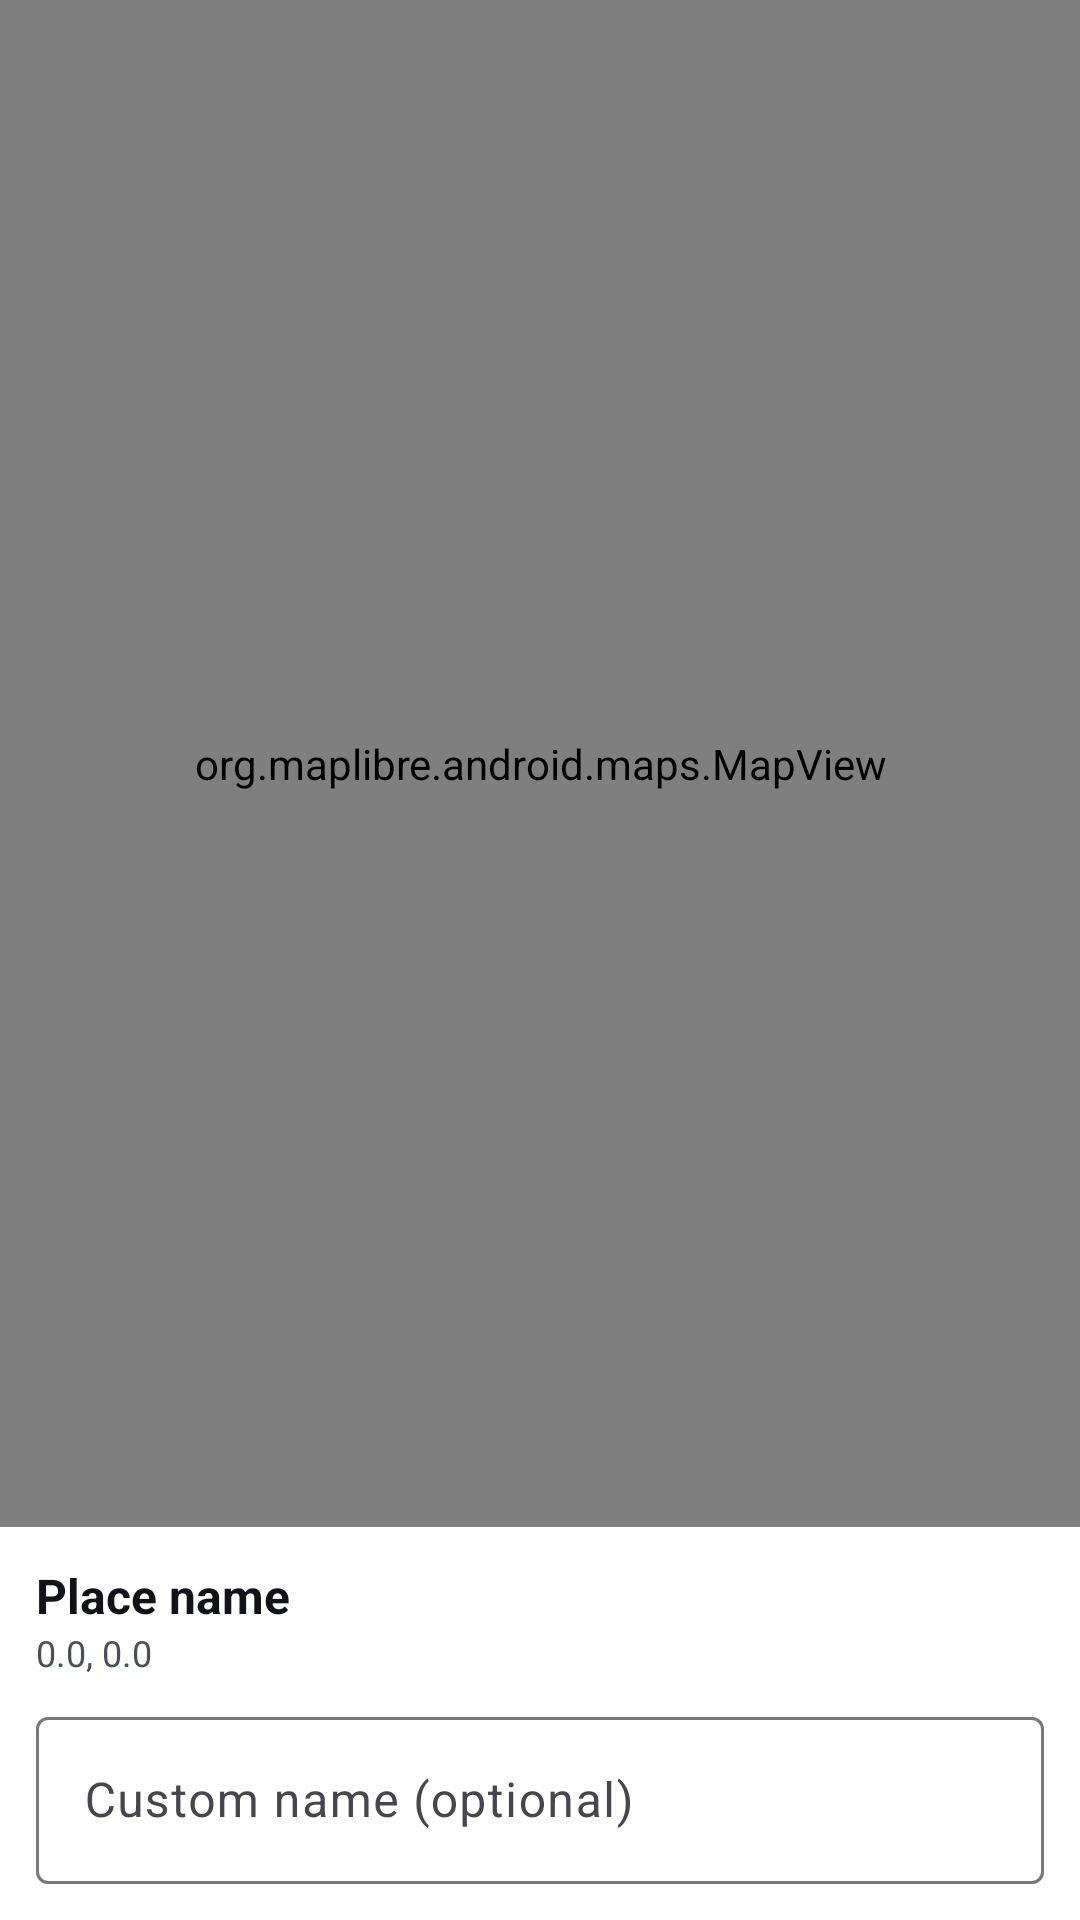

Write the Android layout XML for this screen, with the resource values it uses.
<!-- AndroidManifest.xml: activity theme Theme.Entries -->
<!-- res/layout/activity_place_map.xml -->
<?xml version="1.0" encoding="utf-8"?>
<androidx.constraintlayout.widget.ConstraintLayout xmlns:android="http://schemas.android.com/apk/res/android"
    xmlns:app="http://schemas.android.com/apk/res-auto"
    android:id="@+id/manageroutes"
    android:layout_width="match_parent"
    android:layout_height="match_parent">

    <org.maplibre.android.maps.MapView
        android:id="@+id/map_view"
        android:layout_width="0dp"
        android:layout_height="0dp"
        app:layout_constraintTop_toTopOf="parent"
        app:layout_constraintBottom_toTopOf="@+id/bottom_panel"
        app:layout_constraintStart_toStartOf="parent"
        app:layout_constraintEnd_toEndOf="parent" />

    <LinearLayout
        android:id="@+id/bottom_panel"
        android:layout_width="0dp"
        android:layout_height="wrap_content"
        android:orientation="vertical"
        android:padding="12dp"
        android:background="@color/ui_surface"
        app:layout_constraintBottom_toBottomOf="parent"
        app:layout_constraintStart_toStartOf="parent"
        app:layout_constraintEnd_toEndOf="parent">

        <TextView
            android:id="@+id/tv_place_name"
            android:layout_width="match_parent"
            android:layout_height="wrap_content"
            android:textSize="16sp"
            android:textStyle="bold"
            android:textColor="@color/ui_text_primary"
            android:text="Place name" />

        <TextView
            android:id="@+id/tv_coordinates"
            android:layout_width="match_parent"
            android:layout_height="wrap_content"
            android:textSize="12sp"
            android:textColor="@color/ui_text_secondary"
            android:text="0.0, 0.0" />

        <LinearLayout
            android:layout_width="match_parent"
            android:layout_height="wrap_content"
            android:orientation="horizontal"
            android:gravity="end"
            android:layout_marginTop="8dp">

            <com.google.android.material.textfield.TextInputLayout
                android:layout_width="0dp"
                android:layout_height="wrap_content"
                android:layout_weight="1"
                android:hint="Custom name (optional)">
                <com.google.android.material.textfield.TextInputEditText
                    android:id="@+id/et_custom_name"
                    android:layout_width="match_parent"
                    android:layout_height="wrap_content" />
            </com.google.android.material.textfield.TextInputLayout>

            <com.google.android.material.button.MaterialButton
                android:id="@+id/btn_save"
                style="@style/Widget.MaterialComponents.Button.OutlinedButton"
                android:layout_width="wrap_content"
                android:layout_height="wrap_content"
                android:text="Save"
                android:visibility="gone" />
        </LinearLayout>
    </LinearLayout>

    <com.google.android.material.floatingactionbutton.FloatingActionButton
        android:id="@+id/fab_my_location"
        android:layout_width="wrap_content"
        android:layout_height="wrap_content"
        android:layout_margin="16dp"
        app:srcCompat="@drawable/ic_my_location"
        app:tint="@android:color/white"
        app:backgroundTint="@color/primary_color"
        app:layout_constraintBottom_toTopOf="@id/bottom_panel"
        app:layout_constraintEnd_toEndOf="parent"
        android:visibility="gone" />

</androidx.constraintlayout.widget.ConstraintLayout>
<!-- resources referenced by this layout -->
<resources>
  <color name="primary_color">#2196F3</color>
  <color name="ui_surface">#FFFFFFFF</color>
  <color name="ui_text_primary">#111318</color>
  <color name="ui_text_secondary">#4A4F57</color>
  <!-- drawable ic_my_location (drawable) -->
  <vector xmlns:android="http://schemas.android.com/apk/res/android"
      android:width="32dp"
      android:height="32dp"
      android:viewportWidth="32"
      android:viewportHeight="32">
      
      <path
          android:fillColor="#FFFFFF"
          android:pathData="M16,16m-14,0a14,14 0,1 1,28 0a14,14 0,1 1,-28 0" />
      
      <path
          android:fillColor="#2196F3"
          android:pathData="M16,16m-10,0a10,10 0,1 1,20 0a10,10 0,1 1,-20 0" />
      
      <path
          android:fillColor="#BBDEFB"
          android:pathData="M16,16m-4,0a4,4 0,1 1,8 0a4,4 0,1 1,-8 0" />
  </vector>
  <style name="Theme.Entries" parent="Base.Theme.Entries" />
  <style name="Base.Theme.Entries" parent="Theme.Material3.DayNight.NoActionBar">
          
          
          <item name="colorPrimary">@color/material_dynamic_primary40</item>
          <item name="colorOnPrimary">@color/white</item>
          <item name="colorSecondary">@color/material_dynamic_secondary40</item>
          <item name="colorOnSecondary">@color/white</item>
          <item name="colorSurface">@color/white</item>
          <item name="colorOnSurface">@color/black</item>
          
          <item name="cardViewStyle">@style/Widget.MaterialComponents.CardView</item>
          
          <item name="materialButtonStyle">@style/Widget.Material3.Button</item>
      </style>
  <color name="material_dynamic_primary40">#1976D2</color>
  <color name="white">#FFFFFFFF</color>
  <color name="material_dynamic_secondary40">#FFA000</color>
  <color name="black">#FF000000</color>
</resources>
